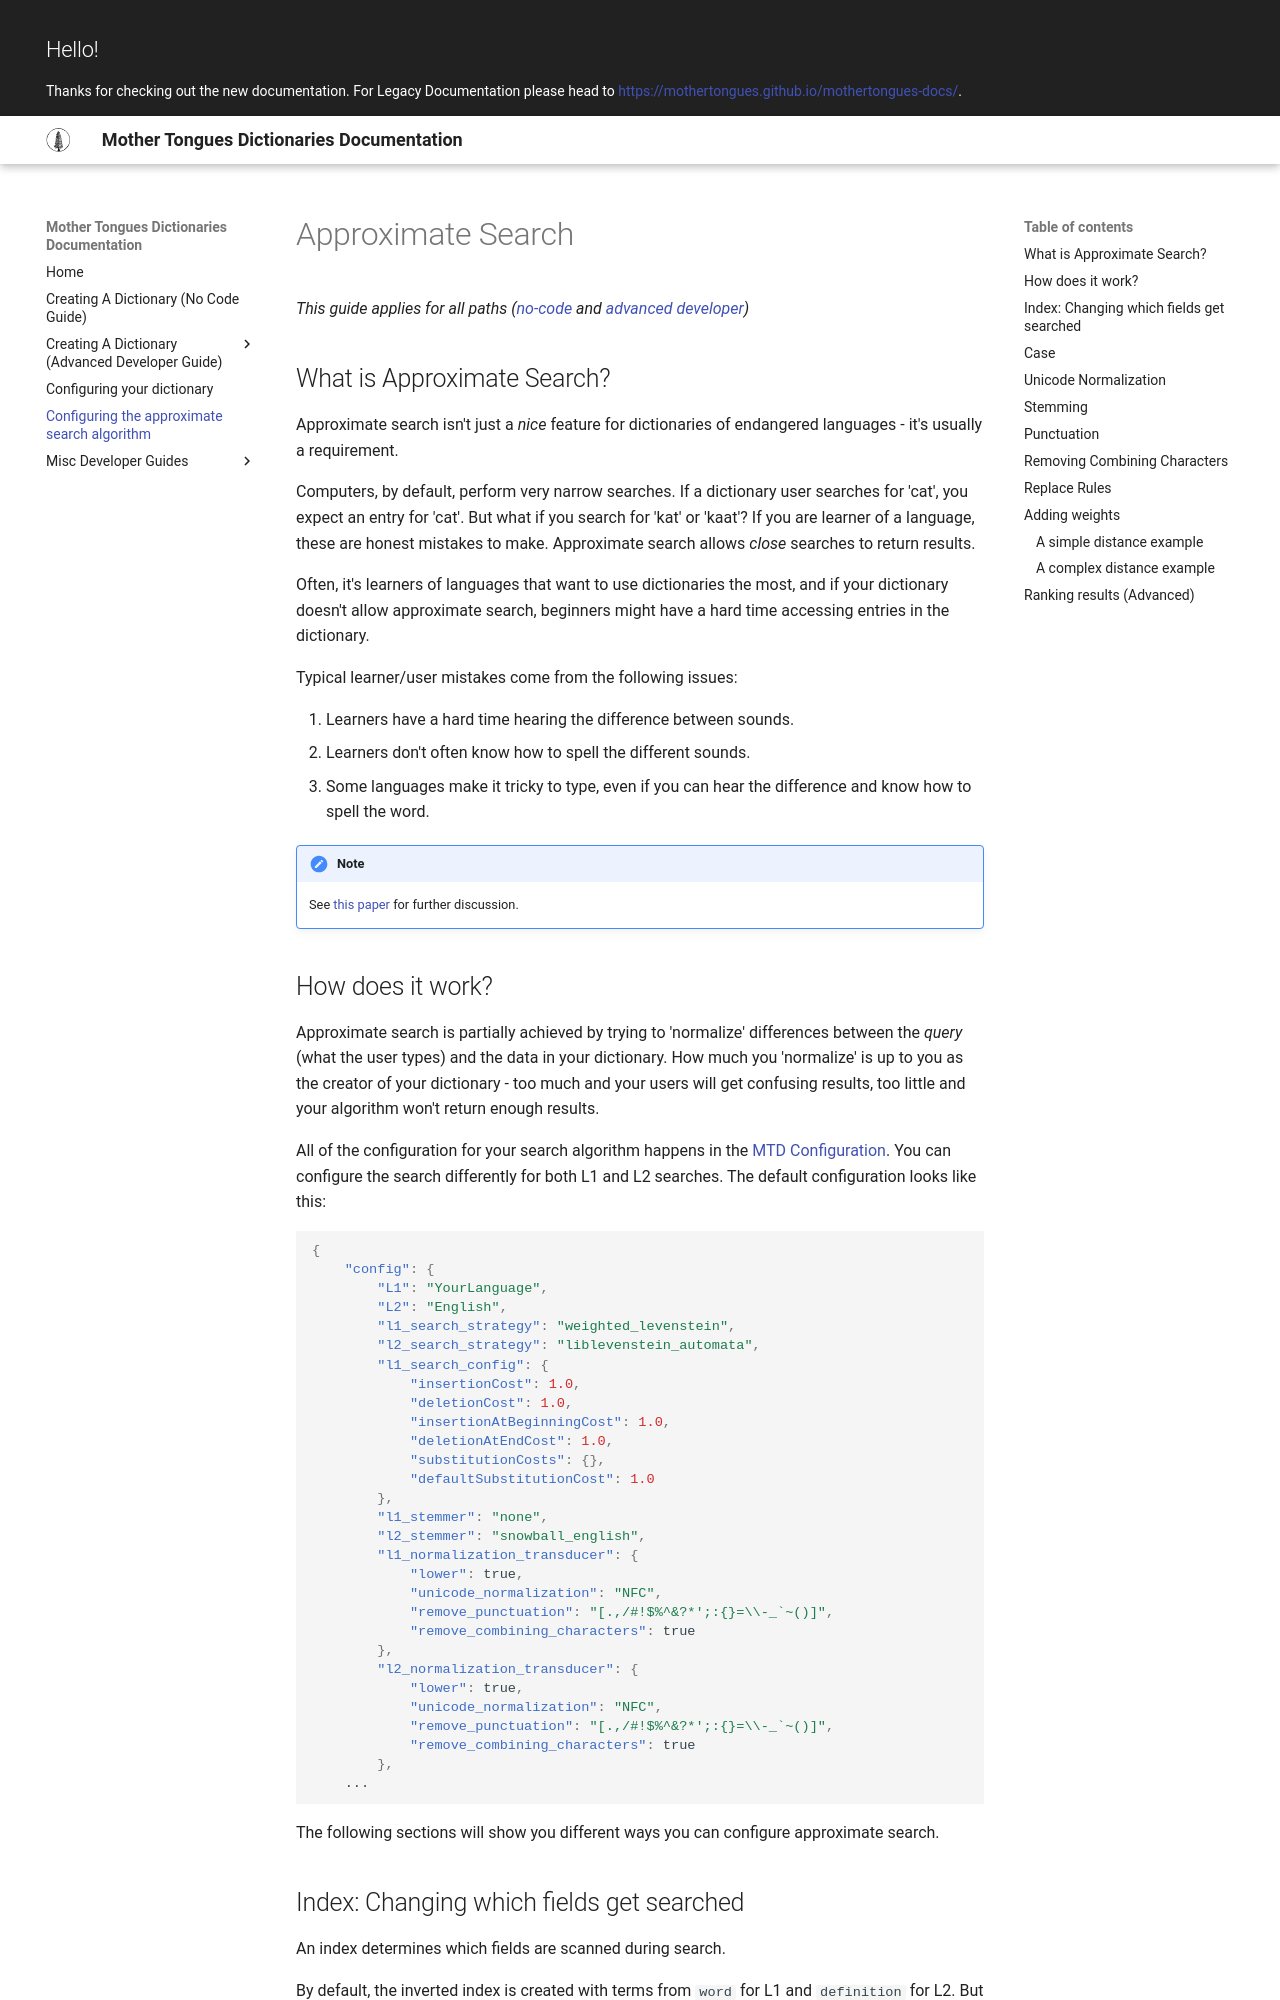

repository: MotherTongues/mothertongues · page: latest/guides/search/index.html · generator: mkdocs

---
comments: true
---

# Approximate Search
*This guide applies for all paths ([no-code](../nocode/install.md) and [advanced developer](../developer/prerequisites.md))*

## What is Approximate Search?

Approximate search isn't just a *nice* feature for dictionaries of
endangered languages - it's usually a requirement.

Computers, by default, perform very narrow searches. If a dictionary user searches for 'cat', you expect an entry for 'cat'. But what if you search for 'kat' or 'kaat'? If you are learner of a language, these are honest mistakes to make. Approximate search allows *close* searches to return results.

Often, it's
learners of languages that want to use dictionaries the most, and if
your dictionary doesn't allow approximate search, beginners might have
a hard time accessing entries in the dictionary.

Typical learner/user mistakes come from the following issues:

1. Learners have a hard time hearing the difference between sounds.
2. Learners don't often know how to spell the different sounds.
3. Some languages make it tricky to type, even if you can hear the difference and know how to spell the word.

!!! note
    See [this
    paper](http://roedoejet.github.io/cv/static/cv/pdfs/computel.pdf) for
    further discussion.
